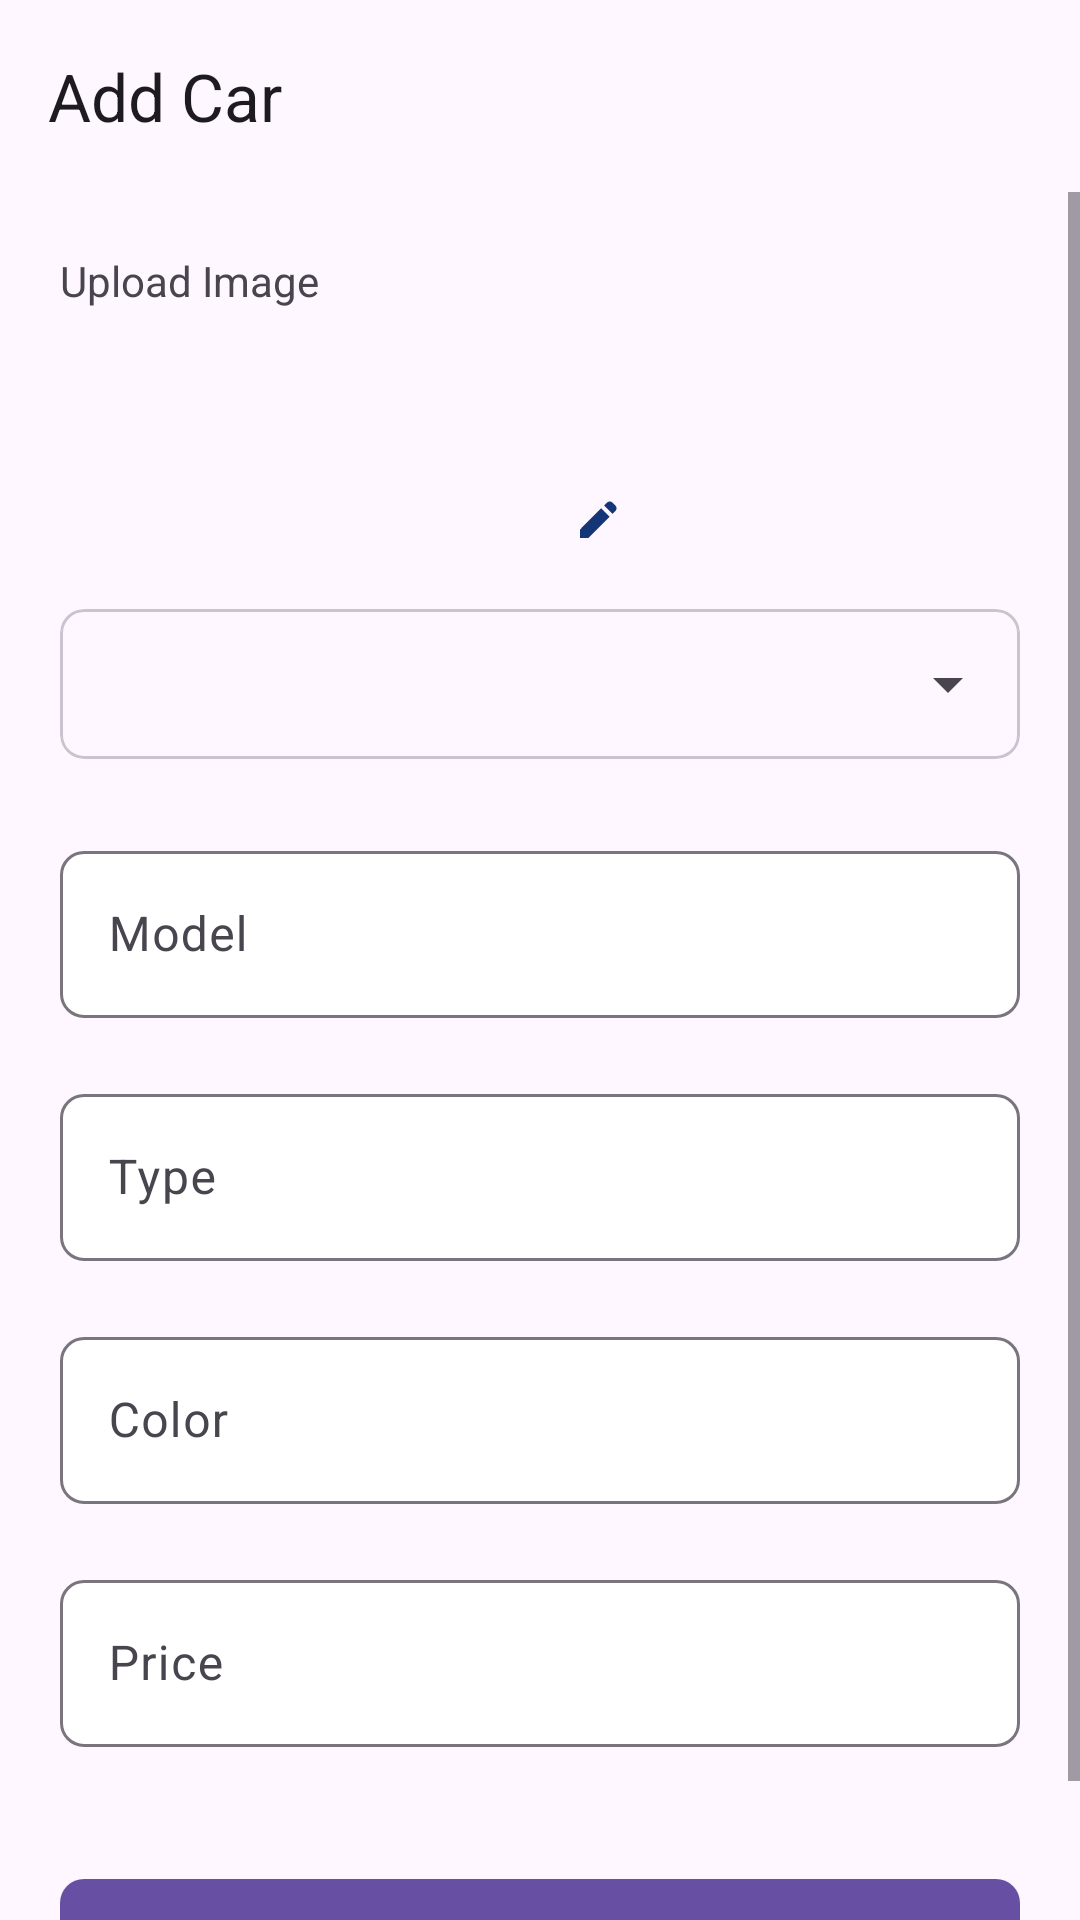

This screen was rendered from an Android layout file. Write that file and the resources it references.
<!-- AndroidManifest.xml: application theme Theme.ProductDemo -->
<!-- res/layout/activity_add_car.xml -->
<?xml version="1.0" encoding="utf-8"?>
<LinearLayout xmlns:android="http://schemas.android.com/apk/res/android"
    xmlns:app="http://schemas.android.com/apk/res-auto"
    xmlns:tools="http://schemas.android.com/tools"
    android:layout_width="match_parent"
    android:layout_height="match_parent"
    android:orientation="vertical"
    tools:context=".ProductActivity">

    <com.google.android.material.appbar.MaterialToolbar
        android:layout_width="match_parent"
        android:layout_height="wrap_content"
        app:navigationIcon="@drawable/ic_baseline_arrow_back_24"
        app:title="Add Car" />

    <ScrollView
        android:layout_width="match_parent"
        android:layout_height="wrap_content">


        <LinearLayout
            android:layout_width="match_parent"
            android:layout_height="wrap_content"
            android:orientation="vertical"
            android:padding="20dp">
            <TextView
                android:layout_width="match_parent"
                android:layout_height="wrap_content"
                android:text="Upload Image"/>
            <FrameLayout
                android:layout_width="match_parent"
                android:layout_height="wrap_content">

                <ImageView
                    android:id="@+id/carImageview"
                    android:layout_width="100dp"
                    android:layout_height="100dp"
                    android:layout_gravity="center" />

                <ImageView
                    android:layout_width="wrap_content"
                    android:layout_height="wrap_content"
                    android:layout_gravity="center"
                    android:layout_marginStart="20dp"
                    android:layout_marginTop="20dp"
                    android:src="@drawable/vector_edit" />
            </FrameLayout>
            <com.google.android.material.card.MaterialCardView
                android:layout_width="match_parent"
                android:layout_height="50dp"
                app:cardCornerRadius="8dp">
                <Spinner
                    android:id="@+id/spinner"
                    android:layout_width="match_parent"
                    android:layout_height="match_parent" />
            </com.google.android.material.card.MaterialCardView>

            <com.google.android.material.textfield.TextInputLayout
                android:layout_width="match_parent"
                android:layout_height="wrap_content"
                android:layout_gravity="center"
                android:hint="Car Name"
                app:boxBackgroundColor="@color/white"
                app:boxBackgroundMode="outline"
                app:shapeAppearanceOverlay="@style/ShapeAppearance.Material3.LargeComponent">

                <com.google.android.material.textfield.TextInputEditText
                    android:id="@+id/tietName"
                    android:layout_width="match_parent"
                    android:visibility="gone"
                    android:layout_height="wrap_content" />

            </com.google.android.material.textfield.TextInputLayout>


            <com.google.android.material.textfield.TextInputLayout
                android:layout_width="match_parent"
                android:layout_height="wrap_content"
                android:layout_gravity="center"
                android:layout_marginTop="20dp"
                android:hint="Model"
                app:boxBackgroundColor="@color/white"
                app:boxBackgroundMode="outline"
                app:shapeAppearanceOverlay="@style/ShapeAppearance.Material3.LargeComponent">

                <com.google.android.material.textfield.TextInputEditText
                    android:id="@+id/tietModel"
                    android:layout_width="match_parent"
                    android:layout_height="match_parent" />

            </com.google.android.material.textfield.TextInputLayout>

            <com.google.android.material.textfield.TextInputLayout
                android:layout_width="match_parent"
                android:layout_height="wrap_content"
                android:layout_gravity="center"
                android:layout_marginTop="20dp"
                android:hint="Type"
                app:boxBackgroundColor="@color/white"
                app:boxBackgroundMode="outline"
                app:shapeAppearanceOverlay="@style/ShapeAppearance.Material3.LargeComponent">

                <com.google.android.material.textfield.TextInputEditText
                    android:id="@+id/tietType"
                    android:layout_width="match_parent"
                    android:layout_height="match_parent" />

            </com.google.android.material.textfield.TextInputLayout>

            <com.google.android.material.textfield.TextInputLayout
                android:layout_width="match_parent"
                android:layout_height="wrap_content"
                android:layout_gravity="center"
                android:layout_marginTop="20dp"
                android:hint="Color"
                app:boxBackgroundColor="@color/white"
                app:boxBackgroundMode="outline"
                app:shapeAppearanceOverlay="@style/ShapeAppearance.Material3.LargeComponent">

                <com.google.android.material.textfield.TextInputEditText
                    android:id="@+id/tietColor"
                    android:layout_width="match_parent"
                    android:layout_height="match_parent" />

            </com.google.android.material.textfield.TextInputLayout>

            <com.google.android.material.textfield.TextInputLayout
                android:layout_width="match_parent"
                android:layout_height="wrap_content"
                android:layout_gravity="center"
                android:layout_marginTop="20dp"
                android:hint="Price"
                app:boxBackgroundColor="@color/white"
                app:boxBackgroundMode="outline"
                app:shapeAppearanceOverlay="@style/ShapeAppearance.Material3.LargeComponent">

                <com.google.android.material.textfield.TextInputEditText
                    android:id="@+id/tietPrice"
                    android:layout_width="match_parent"
                    android:layout_height="match_parent"
                    android:inputType="number" />

            </com.google.android.material.textfield.TextInputLayout>


            <com.google.android.material.button.MaterialButton
                android:id="@+id/mbSave"
                android:layout_width="match_parent"
                android:layout_height="wrap_content"
                android:layout_gravity="center"
                android:layout_marginTop="40dp"
                android:text="Save"
                app:shapeAppearanceOverlay="@style/ShapeAppearance.Material3.MediumComponent" />


        </LinearLayout>


    </ScrollView>

</LinearLayout>
<!-- resources referenced by this layout -->
<resources>
  <!-- drawable vector_edit (drawable) -->
  <vector xmlns:android="http://schemas.android.com/apk/res/android"
      android:width="13dp"
      android:height="13dp"
      android:viewportWidth="13"
      android:viewportHeight="13">
    <path
        android:pathData="M10.867,4.95L8.033,2.15L8.967,1.217C9.222,0.961 9.536,0.833 9.909,0.833C10.281,0.833 10.594,0.961 10.85,1.217L11.783,2.15C12.039,2.405 12.172,2.714 12.183,3.075C12.194,3.436 12.072,3.744 11.817,4L10.867,4.95ZM9.9,5.933L2.833,13H0V10.167L7.067,3.1L9.9,5.933Z"
        android:fillColor="#153676"/>
  </vector>
  <style name="Theme.ProductDemo" parent="Theme.Material3.Light.NoActionBar" />
  <!-- not gathered from this repository: default colours our renderer supplied (Android Studio template values) -->
  <color name="white">#FFFFFFFF</color>
</resources>
